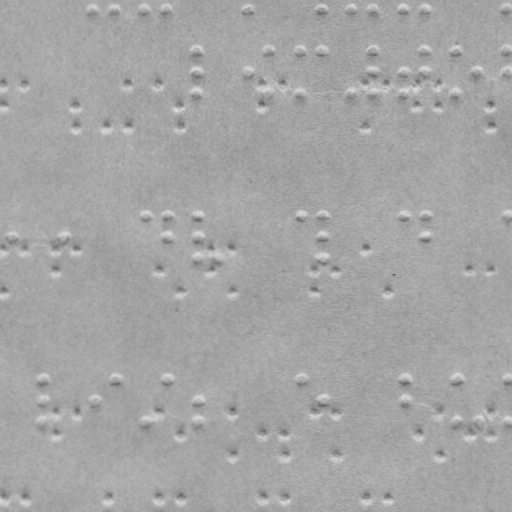

The file beside this chart, header and first rows:
braille
False
x, y
93.87, 9.429
115.9, 9.39
145.9, 9.338
166.9, 9.301
249.9, 9.156
321.9, 9.031
352.9, 8.977
373.9, 8.94
404.9, 8.886
425.9, 8.849
508.9, 8.704
196.9, 50.25
197, 72.25
197, 92.25
250, 72.16
270.9, 50.12
271, 92.12
301.9, 50.07
302, 92.07
321.9, 50.03
353, 91.98
373.9, 49.94
374, 71.94
374, 91.94
405, 71.89
405, 91.89
425.9, 49.85
426, 71.85
456.9, 49.79
457, 91.79
478, 71.76
508.9, 49.7
509, 71.7
12.26, 236.6
65.26, 236.5
146.2, 215.3
167.2, 215.3
167.3, 236.3
197.2, 215.2
197.3, 236.2
197.3, 257.2
218.3, 257.2
302.2, 215.1
322.2, 215
322.3, 236
322.3, 257
405.2, 214.9
426.2, 214.8
426.3, 235.8
509.2, 214.7
43.51, 379.5
43.55, 400.5
43.59, 421.5
94.55, 400.4
116.5, 379.4
146.6, 421.3
167.5, 379.3
197.5, 400.2
... 80 more rows
